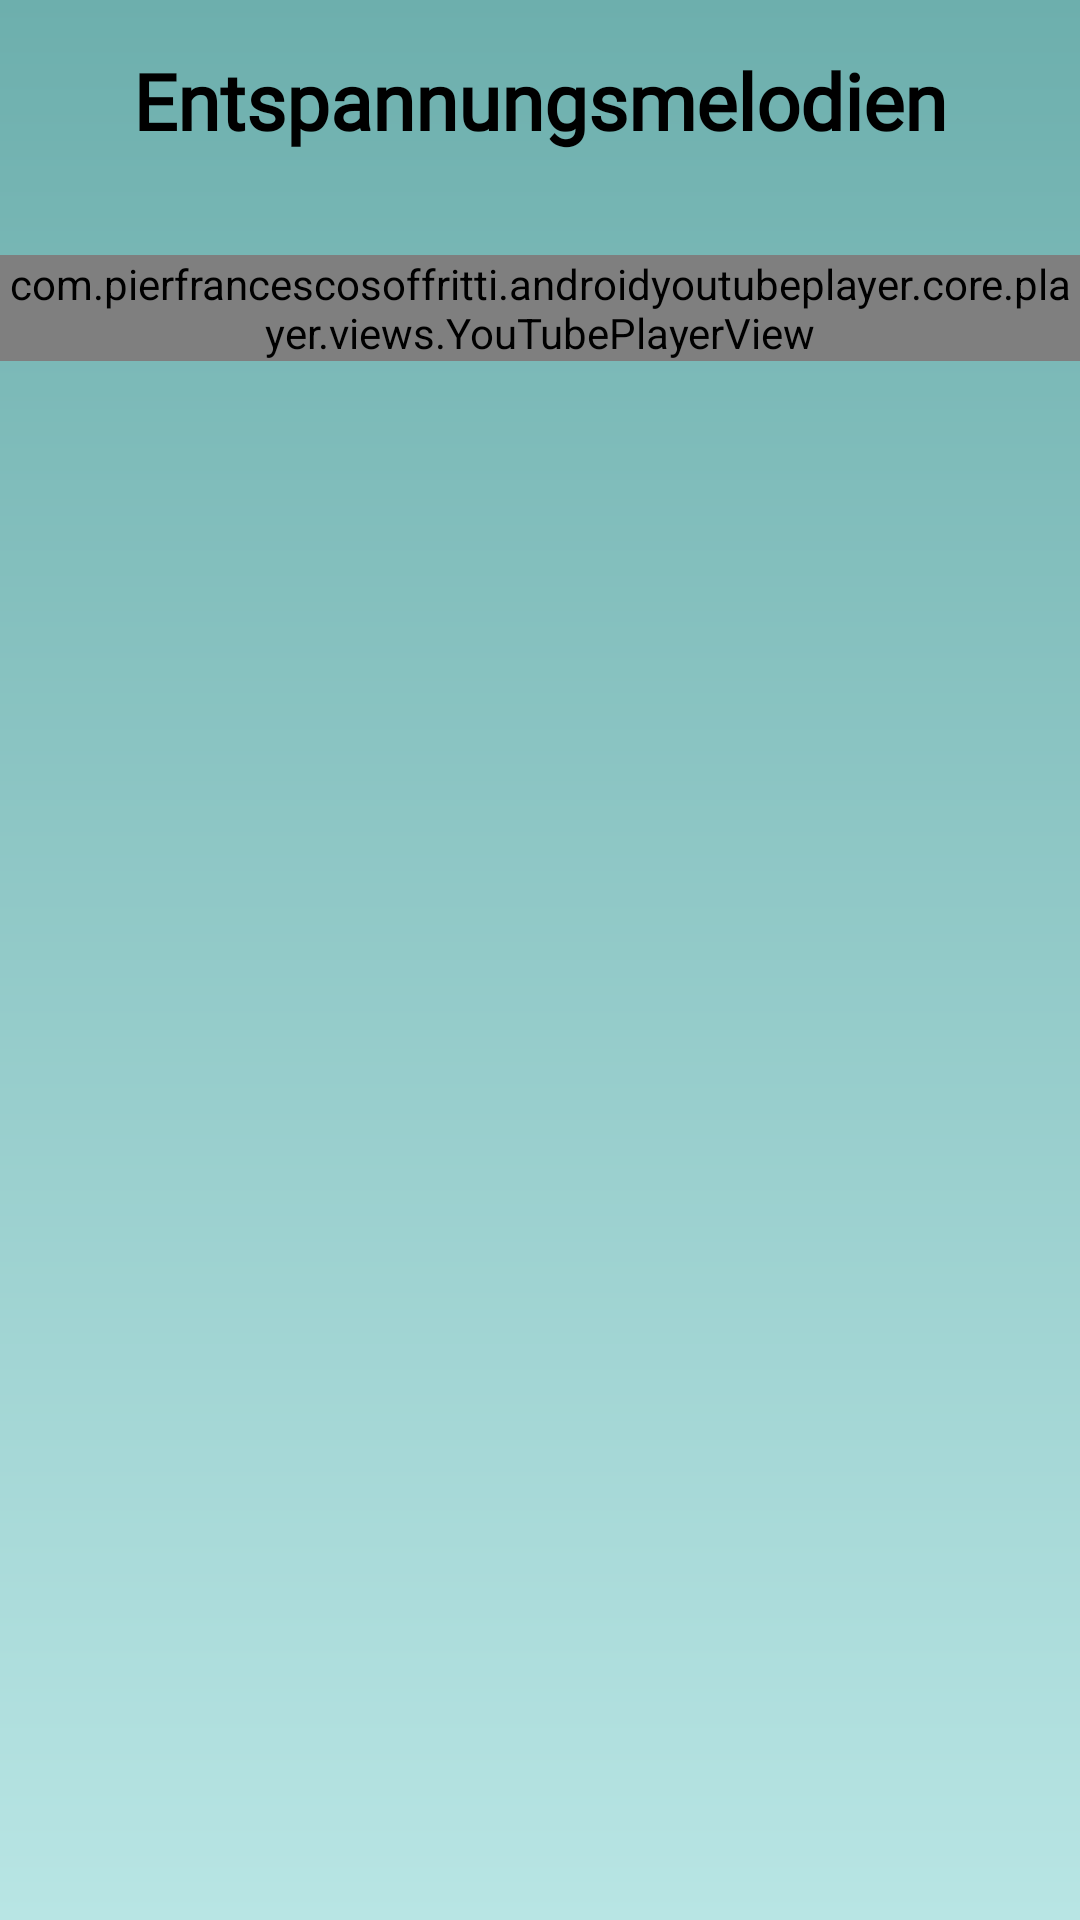

This screen was rendered from an Android layout file. Write that file and the resources it references.
<!-- AndroidManifest.xml: application theme Theme.AndroidAbschluss -->
<!-- res/layout/fragment_relax.xml -->
<?xml version="1.0" encoding="utf-8"?>
<LinearLayout xmlns:android="http://schemas.android.com/apk/res/android"
    xmlns:app="http://schemas.android.com/apk/res-auto"
    xmlns:tools="http://schemas.android.com/tools"
    android:layout_width="match_parent"
    android:layout_height="match_parent"
    android:orientation="vertical"
    android:gravity="center"
    android:background="@drawable/login_background"
    tools:context=".ui.home.meditation.RelaxFragment">


    <TextView
        android:layout_width="wrap_content"
        android:layout_height="wrap_content"
        android:fontFamily="@font/shadowsintolightregular"
        android:text="@string/relax_sounds"
        android:textColor="@color/black"
        android:layout_marginTop="16dp"
        android:textSize="26sp"
        android:textStyle="bold" />

    <com.pierfrancescosoffritti.androidyoutubeplayer.core.player.views.YouTubePlayerView
        android:id="@+id/player_1"
        android:layout_marginTop="34dp"
        android:layout_width="match_parent"
        android:layout_height="wrap_content"
        app:videoId="qRTVg8HHzUo"
        />

    <androidx.recyclerview.widget.RecyclerView
        android:id="@+id/rv_youtube"
        android:layout_width="match_parent"
        android:layout_height="match_parent"
        android:layout_marginTop="16dp"
        app:layoutManager="androidx.recyclerview.widget.LinearLayoutManager"
        app:spanCount="2"
        tools:listitem="@layout/youtube_item"/>


    </LinearLayout>
<!-- res/layout/youtube_item.xml (included above) -->
<?xml version="1.0" encoding="utf-8"?>
    <RelativeLayout xmlns:android="http://schemas.android.com/apk/res/android"
        xmlns:app="http://schemas.android.com/apk/res-app"
        android:layout_width="match_parent"
        android:layout_height="wrap_content"
        android:layout_margin="8dp"
        android:background="@color/min_blue">

        <ImageView
            android:id="@+id/img_thumbnail"
            android:layout_width="match_parent"
            android:layout_height="200dp"
            android:scaleType="centerCrop" />

        <TextView
            android:id="@+id/tv_video_title"
            android:layout_width="match_parent"
            android:layout_height="wrap_content"
            android:layout_below="@+id/img_thumbnail"
            android:textSize="16sp"
            android:textStyle="bold" />

        <TextView
            android:id="@+id/tv_video_description"
            android:layout_width="match_parent"
            android:layout_height="wrap_content"
            android:layout_below="@+id/tv_video_title"
            android:textSize="14sp" />

    </RelativeLayout>
<!-- resources referenced by this layout -->
<resources>
  <color name="black">#FF000000</color>
  <color name="min_blue">#96e8f3</color>
  <!-- drawable login_background (drawable) -->
  <?xml version="1.0" encoding="UTF-8"?>
  <shape xmlns:android="http://schemas.android.com/apk/res/android">
      <gradient
          android:startColor="#6DAFAD"
          android:endColor="#B8E5E4"
          android:angle="270"
          />
  </shape>
  <string name="relax_sounds">Entspannungsmelodien</string>
  <style name="Theme.AndroidAbschluss" parent="Base.Theme.AndroidAbschluss" />
  <color name="md_theme_light_onPrimary">#FFFFFF</color>
  <color name="md_theme_light_primaryContainer">#70F7F1</color>
  <color name="md_theme_light_onPrimaryContainer">#00201F</color>
  <color name="md_theme_light_onSecondary">#FFFFFF</color>
  <color name="md_theme_light_secondary">#629D8C</color>
  <color name="md_theme_light_secondaryContainer">#CCE8E5</color>
  <color name="md_theme_light_onSecondaryContainer">#051F1E</color>
  <color name="md_theme_light_tertiary">#49607B</color>
  <color name="md_theme_light_onTertiary">#FFFFFF</color>
  <color name="md_theme_light_tertiaryContainer">#D1E4FF</color>
  <color name="md_theme_light_onTertiaryContainer">#011D35</color>
  <color name="md_theme_light_error">#BA1A1A</color>
  <color name="md_theme_light_errorContainer">#FFDAD6</color>
  <color name="md_theme_light_onError">#FFFFFF</color>
  <color name="md_theme_light_onErrorContainer">#410002</color>
  <color name="md_theme_light_onBackground">#191C1C</color>
  <color name="md_theme_light_onSurface">#191C1C</color>
  <color name="md_theme_light_surfaceVariant">#DAE5E3</color>
  <color name="md_theme_light_onSurfaceVariant">#3F4948</color>
  <color name="md_theme_light_outline">#6F7978</color>
  <color name="md_theme_light_inverseOnSurface">#EFF1F0</color>
  <color name="md_theme_light_inverseSurface">#2D3131</color>
  <color name="md_theme_light_inversePrimary">#4EDAD4</color>
</resources>
